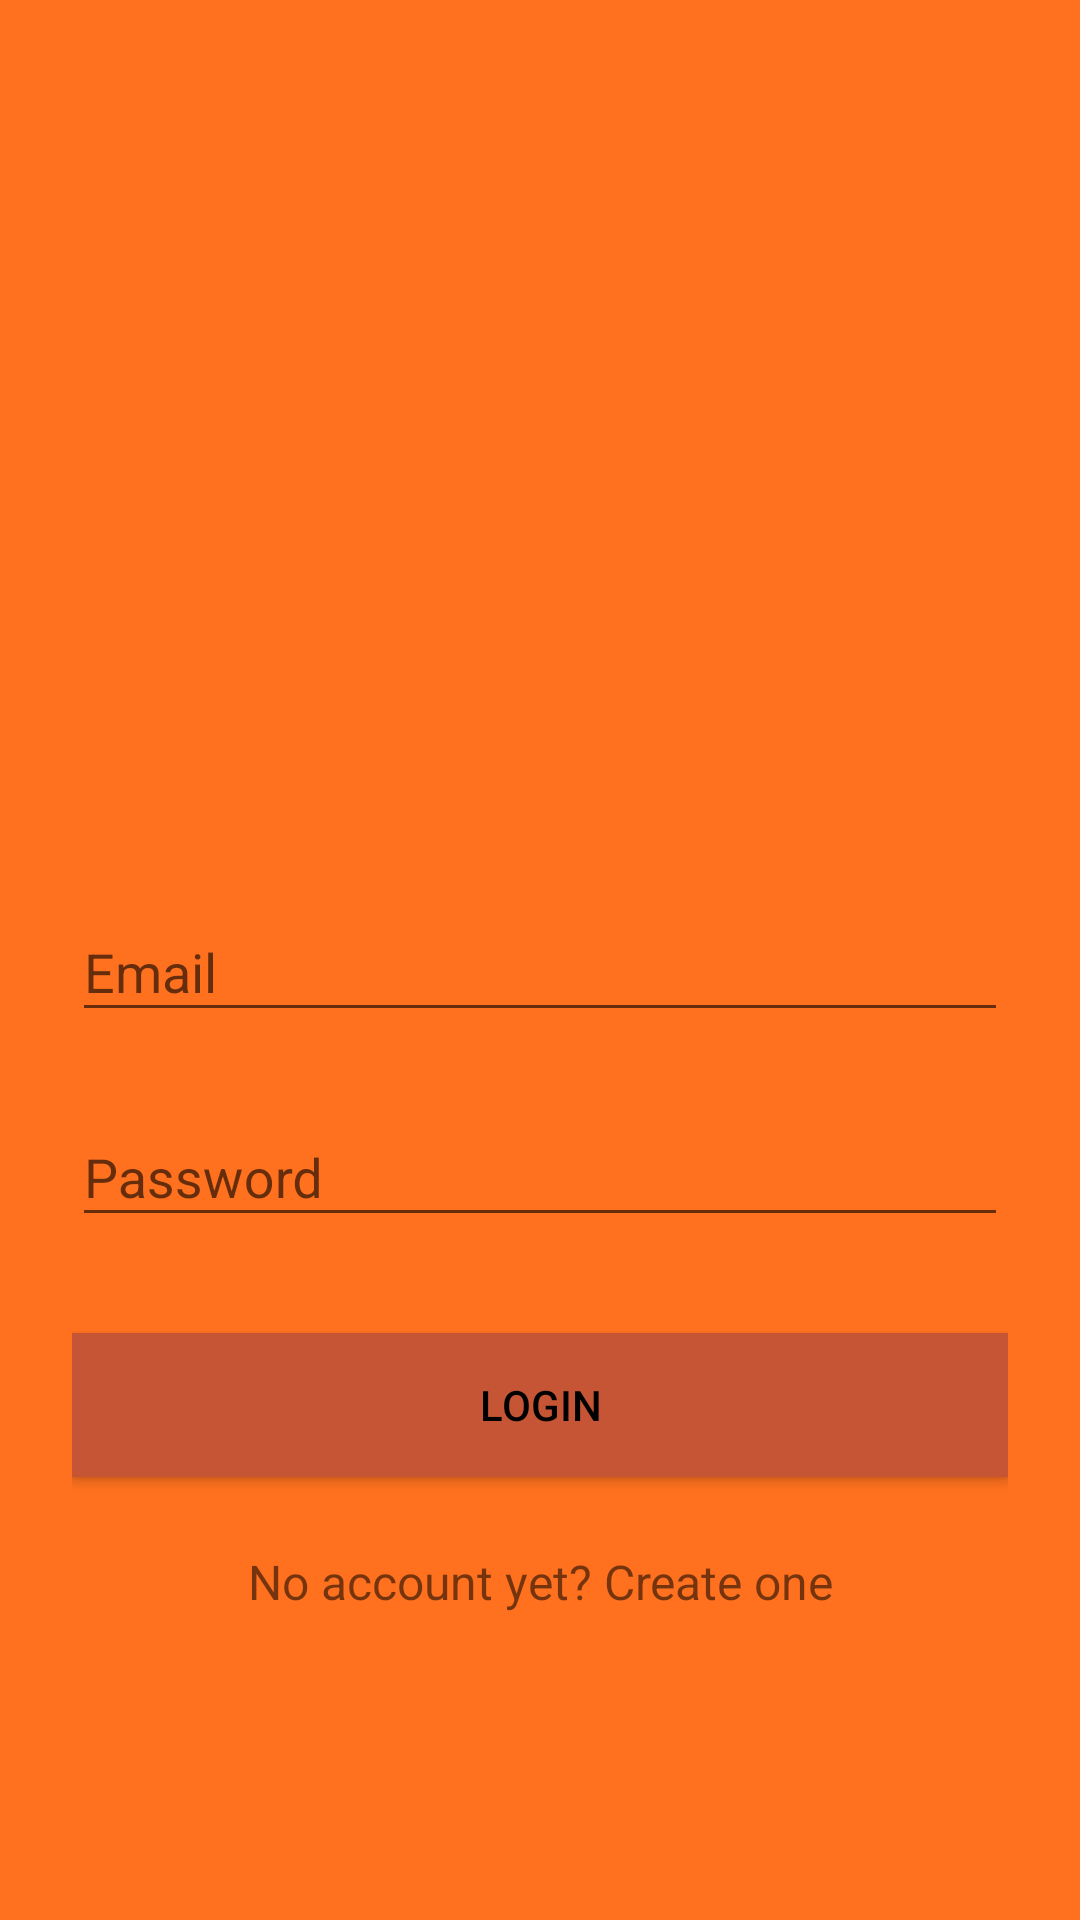

Layout XML and referenced resources for this Android screen:
<!-- AndroidManifest.xml: application theme AppTheme -->
<!-- res/layout/activity_login.xml -->
<?xml version="1.0" encoding="utf-8"?>
<ScrollView xmlns:android="http://schemas.android.com/apk/res/android"
    android:background="@color/colorBackground"
    android:layout_width="fill_parent"
    android:layout_height="fill_parent"
    android:fitsSystemWindows="true">

    <LinearLayout
        android:layout_gravity="center_vertical"
        android:orientation="vertical"
        android:layout_width="match_parent"
        android:layout_height="wrap_content"
        android:paddingTop="56dp"
        android:paddingLeft="24dp"
        android:paddingRight="24dp">

        <ImageView
            android:layout_gravity="center_horizontal"
            android:layout_width="150dp"
            android:layout_height="150dp" />

        <android.support.design.widget.TextInputLayout
            android:layout_width="match_parent"
            android:layout_height="wrap_content"
            android:layout_marginTop="8dp"
            android:layout_marginBottom="8dp">


            <EditText android:id="@+id/editTextEmail"
                android:layout_width="match_parent"
                android:layout_height="wrap_content"
                android:inputType="textEmailAddress"
                android:hint="Email" />
        </android.support.design.widget.TextInputLayout>

        <android.support.design.widget.TextInputLayout
            android:layout_width="match_parent"
            android:layout_height="wrap_content"
            android:layout_marginTop="8dp"
            android:layout_marginBottom="8dp">
            <EditText android:id="@+id/editTextPassword"
                android:layout_width="match_parent"
                android:layout_height="wrap_content"
                android:inputType="textPassword"
                android:hint="Password"/>
        </android.support.design.widget.TextInputLayout>

        <android.support.v7.widget.AppCompatButton
            android:id="@+id/buttonLogin"
            android:layout_width="fill_parent"
            android:layout_height="wrap_content"
            android:background="@color/colorPrimary"
            android:textColor="@color/colorAccent"
            android:layout_marginTop="24dp"
            android:layout_marginBottom="24dp"
            android:padding="12dp"
            android:text="Login"/>

        <TextView
            android:id="@+id/registerButton"
            android:layout_width="fill_parent"
            android:layout_height="wrap_content"
            android:layout_marginBottom="24dp"
            android:text="No account yet? Create one"
            android:gravity="center"
            android:textSize="16dip"/>

    </LinearLayout>
</ScrollView>
<!-- resources referenced by this layout -->
<resources>
  <color name="colorAccent">#000000</color>
  <color name="colorBackground">#FF711F</color>
  <color name="colorPrimary">#C55535</color>
  <style parent="Theme.AppCompat.Light.NoActionBar" name="AppTheme">
  
      <item name="colorPrimary">@color/colorPrimary</item>
  
      <item name="colorPrimaryDark">@color/colorPrimaryDark</item>
  
      <item name="colorAccent">@color/colorAccent</item>
  
      <item name="homeAsUpIndicator">@drawable/ic_drawer</item>
  
      <item name="android:homeAsUpIndicator">@drawable/ic_drawer</item>
  
  </style>
  <color name="colorPrimaryDark">#50211E</color>
</resources>
